Run: headless pygame with SDL's dummy video driver; simulated clock (each Clock.tick advances the game by its frame time, no real sleeping); random seed 0; keys injected as events and as key.get_pressed() state; mouse plan: one left click at the window centre at the start of phase 2, then a move to the lower-right quarter at the start of phase 3.
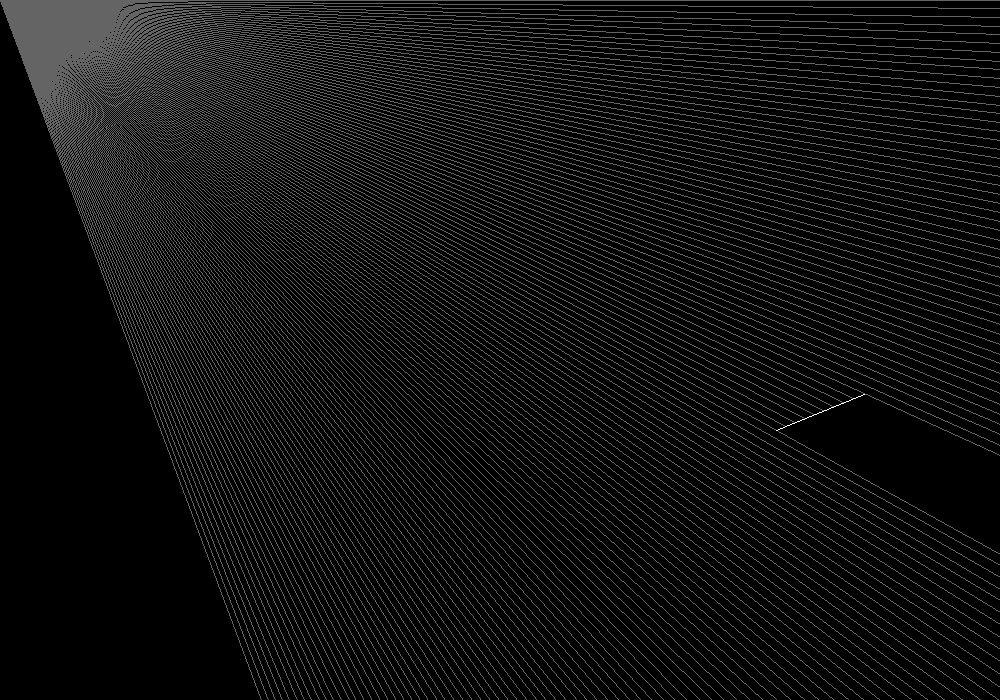
Frame 1 of 4 · flips 1–60 · no input
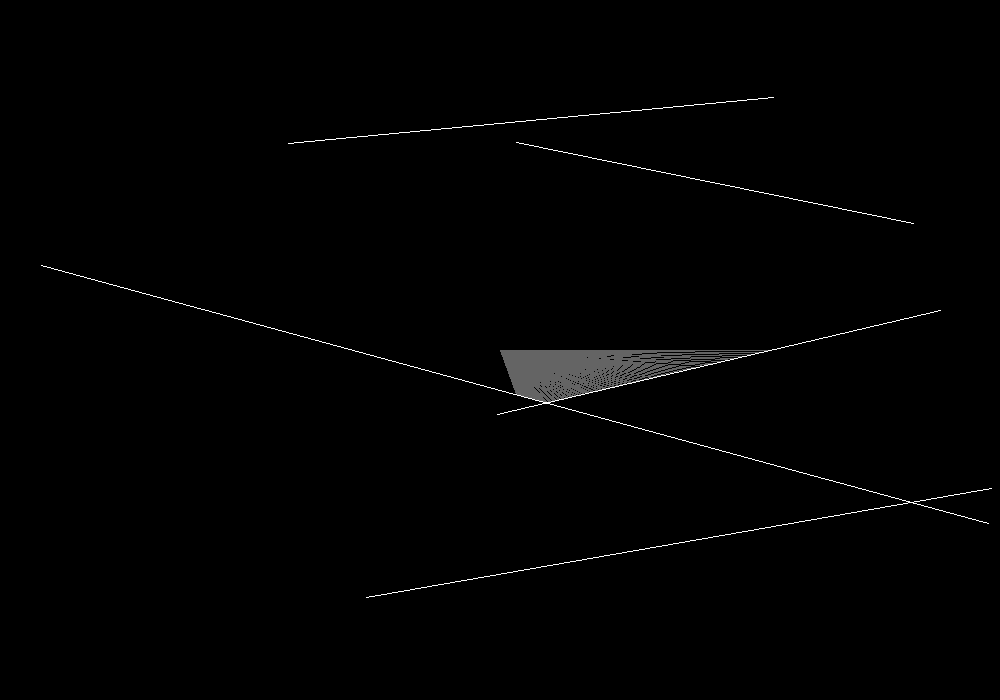
Frame 2 of 4 · flips 61–180 · clicked the window centre · tapped SPACE, RETURN · held RIGHT (→), D
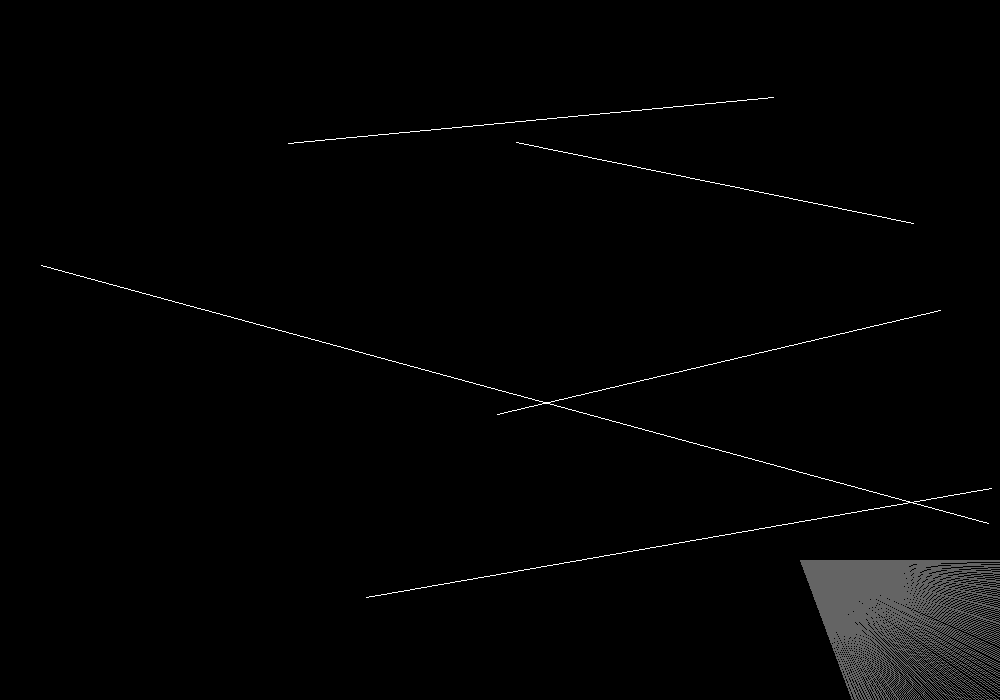
Frame 3 of 4 · flips 181–300 · moved the mouse to the lower-right quarter · held DOWN (↓), S
Frame 4 of 4 · flips 301–420 · held LEFT (←), A, UP (↑), W · screen unchanged from frame 3, image omitted

The pygame program that drew these frames:

from copy import deepcopy
from math import cos, radians, sin
from random import randint
import pygame as pg

DIM = [1000, 700]
vec = pg.Vector2

FPS = 60
CIR_RES = 2
TURN_SPEED = 5
FOV = 70

class Player():
    def __init__(self) -> None:
        self.pos = vec(pg.mouse.get_pos())
        self.rot = 0
        self.rays = [Ray(self, radians(i/CIR_RES)) for i in range(0, int(FOV*CIR_RES))]
        pass

    def update(self):
        self.pos = vec(pg.mouse.get_pos())
        try:
            list(map(lambda x: x.update(), self.rays))
        except: pass

class Ray():
    def __init__(self, player, angle) -> None:
        self.angle = angle
        self.player = player
        self.epos = self.dir()*10
        
        pass

    def dir(self):
        return vec(cos(self.angle+self.player.rot), sin(self.angle+self.player.rot))
        
    def calcIntersect(self):
        results = []

        x3 = self.player.pos.x
        y3 = self.player.pos.y
        x4 = self.player.pos.x + self.dir().x
        y4 = self.player.pos.y + self.dir().y

        for w in bounds:
            x1 = w.start.x
            y1 = w.start.y
            x2 = w.end.x
            y2 = w.end.y

            den = (x1 - x2) * (y3 - y4) - (y1 - y2) * (x3 - x4)
            if den == 0: continue

            t = ((x1 - x3) * (y3 - y4) - (y1 - y3) * (x3 - x4)) / den
            u = -((x1 - x2) * (y1 - y3) - (y1 - y2) * (x1 - x3)) / den

            if t > 0 and t < 1 and u > 0:
                results.append(
                    vec(
                        x1 + t * (x2 - x1),
                        y1 + t * (y2 - y1)
                    )
                )
            else: pass

        results.sort(key = lambda x: ((x.x-self.player.pos.x)**2+(x.y-self.player.pos.y)**2)**0.5)

        return results[0]

    def update(self):
        self.epos = self.calcIntersect()
        pass


class Boundary():
    def __init__(self, start:tuple, end:tuple) -> None:
        self.start = vec(start)
        self.end = vec(end)
        pass


def genBoundaries(n, walls = True):
    ret= [Boundary((randint(0, DIM[0]), randint(0, DIM[1])), (randint(0, DIM[0]), randint(0, DIM[1]))) for i in range(n)]
    if walls:
        ret.append(Boundary((-1, -1), (0, DIM[1])))
        ret.append(Boundary((-1, -1), (DIM[0], -1)))
        ret.append(Boundary(DIM, (-1, DIM[1])))
        ret.append(Boundary(DIM, (DIM[0], -1)))
    return ret

if __name__ == '__main__':
    pg.init()
    disp = pg.display.set_mode(DIM)
    clock = pg.time.Clock()
    bounds = genBoundaries(1)
    player = Player()

    running = 1
    while running:
        for e in pg.event.get():
            if e.type == pg.QUIT:
                running = 0
            if e.type == pg.MOUSEBUTTONDOWN:
                if e.button == 1:
                    bounds = genBoundaries(5)
                if e.button == 4:
                    player.rot-= radians(TURN_SPEED)
                if e.button == 5:
                    player.rot+= radians(TURN_SPEED)
            if e.type == pg.TEXTINPUT:
                if e.text == 'a':
                    player.rot-= radians(TURN_SPEED)
                elif e.text == 'd':
                    player.rot+= radians(TURN_SPEED)


        disp.fill((0,0,0))

        player.update()

        for r in player.rays:
            pg.draw.line(disp, (100,100,100), player.pos, r.epos)

        for b in bounds:
            pg.draw.line(disp, (255,255,255), b.start, b.end)

        pg.display.update()
        clock.tick(FPS)
